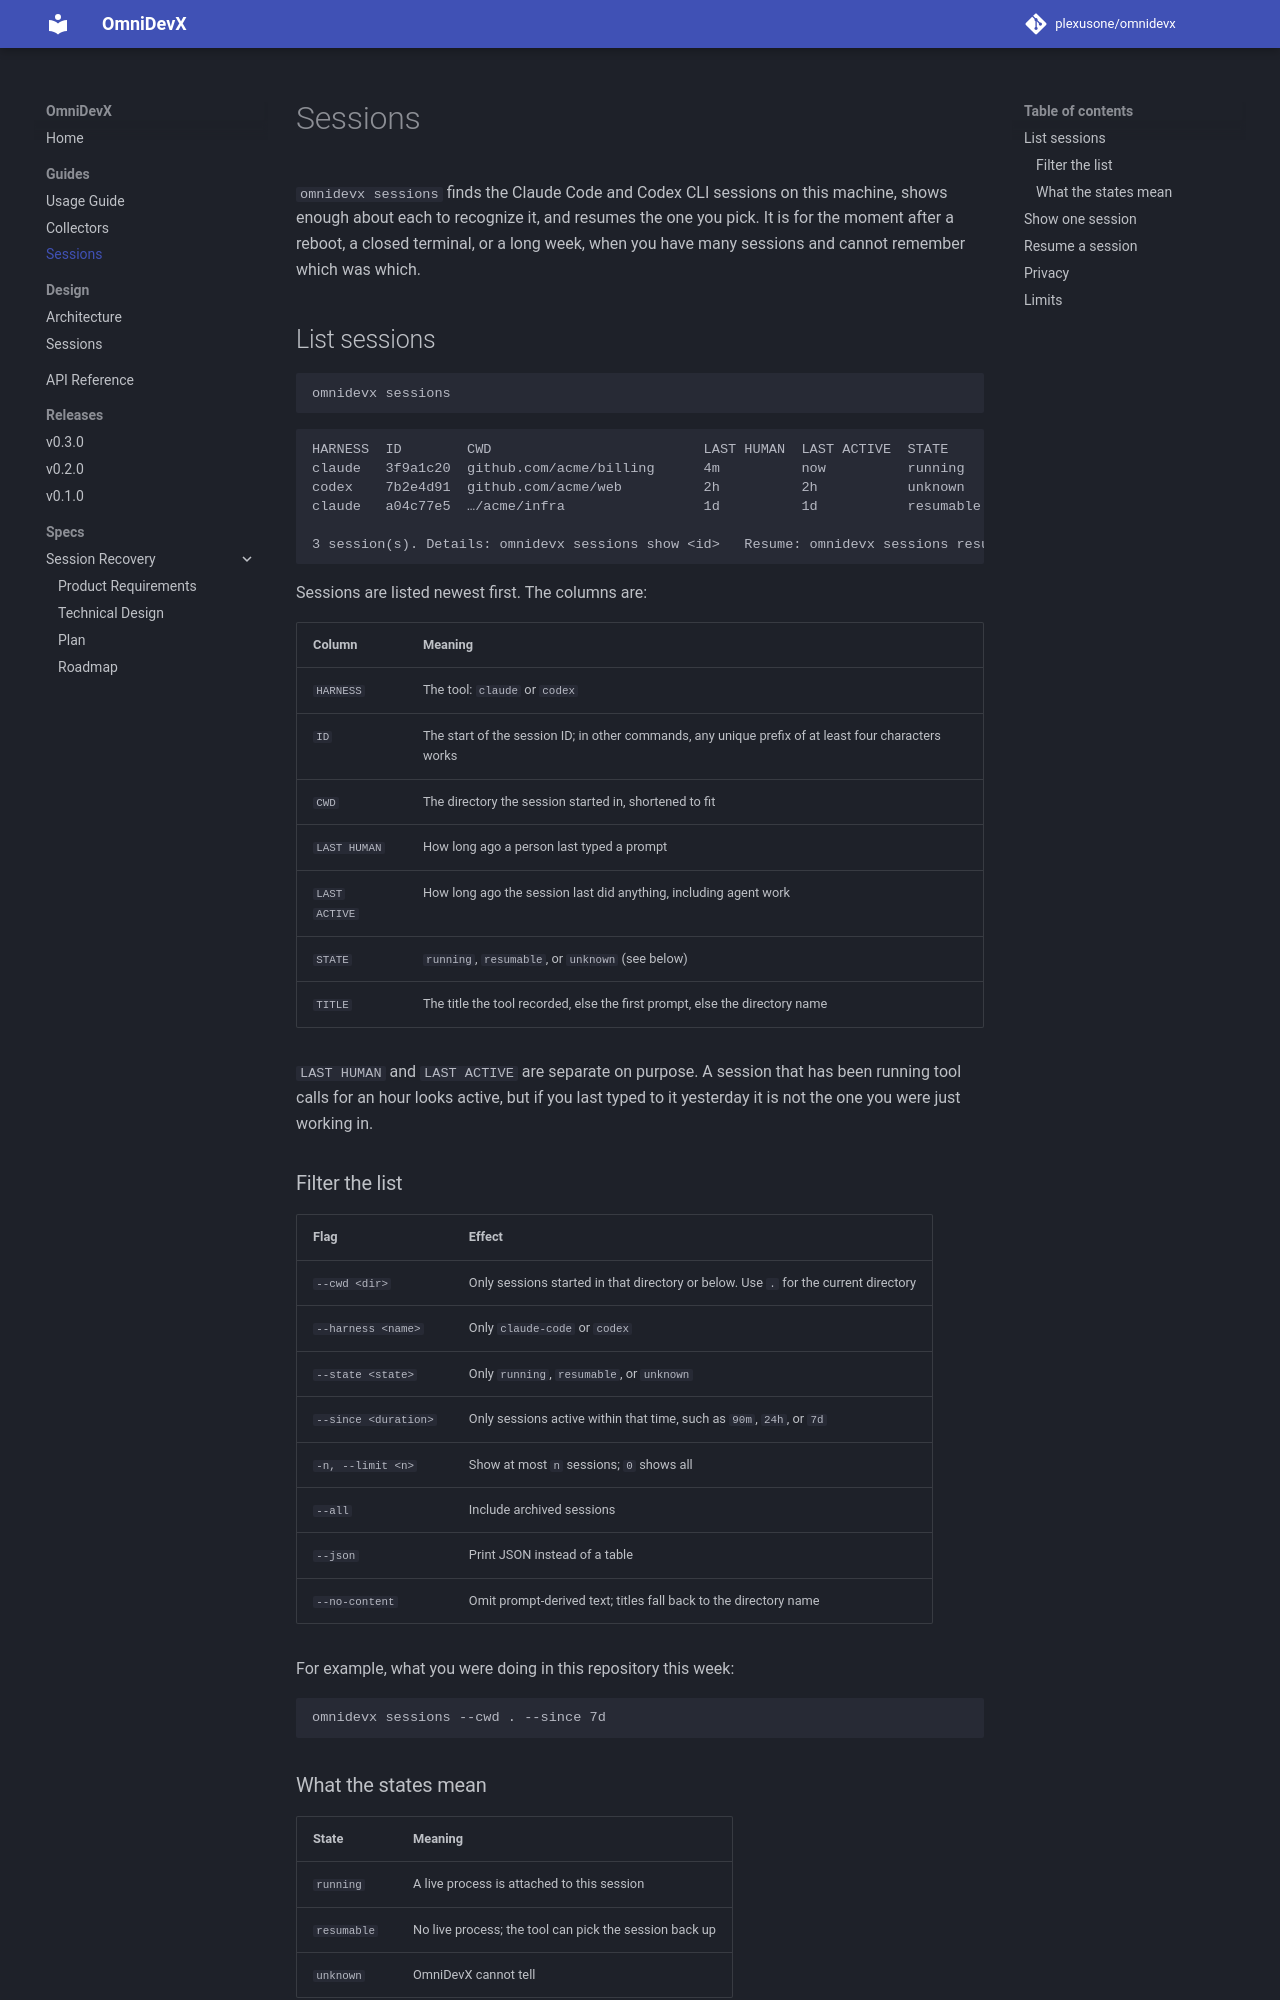

repository: plexusone/omnidevx · page: guides/sessions/index.html · generator: mkdocs

# Sessions

`omnidevx sessions` finds the Claude Code and Codex CLI sessions on this
machine, shows enough about each to recognize it, and resumes the one you
pick. It is for the moment after a reboot, a closed terminal, or a long
week, when you have many sessions and cannot remember which was which.

## List sessions

```bash
omnidevx sessions
```

```text
HARNESS  ID        CWD                          LAST HUMAN  LAST ACTIVE  STATE      TITLE
claude   3f9a1c20  github.com/acme/billing      4m          now          running    billing-api
codex    7b2e4d91  github.com/acme/web          2h          2h           unknown    fix flaky checkout test
claude   a04c77e5  …/acme/infra                 1d          1d           resumable  terraform module split

3 session(s). Details: omnidevx sessions show <id>   Resume: omnidevx sessions resume <id>
```

Sessions are listed newest first. The columns are:

| Column | Meaning |
|--------|---------|
| `HARNESS` | The tool: `claude` or `codex` |
| `ID` | The start of the session ID; in other commands, any unique prefix of at least four characters works |
| `CWD` | The directory the session started in, shortened to fit |
| `LAST HUMAN` | How long ago a person last typed a prompt |
| `LAST ACTIVE` | How long ago the session last did anything, including agent work |
| `STATE` | `running`, `resumable`, or `unknown` (see below) |
| `TITLE` | The title the tool recorded, else the first prompt, else the directory name |

`LAST HUMAN` and `LAST ACTIVE` are separate on purpose. A session that has
been running tool calls for an hour looks active, but if you last typed to it
yesterday it is not the one you were just working in.

### Filter the list

| Flag | Effect |
|------|--------|
| `--cwd <dir>` | Only sessions started in that directory or below. Use `.` for the current directory |
| `--harness <name>` | Only `claude-code` or `codex` |
| `--state <state>` | Only `running`, `resumable`, or `unknown` |
| `--since <duration>` | Only sessions active within that time, such as `90m`, `24h`, or `7d` |
| `-n, --limit <n>` | Show at most `n` sessions; `0` shows all |
| `--all` | Include archived sessions |
| `--json` | Print JSON instead of a table |
| `--no-content` | Omit prompt-derived text; titles fall back to the directory name |

For example, what you were doing in this repository this week:

```bash
omnidevx sessions --cwd . --since 7d
```
